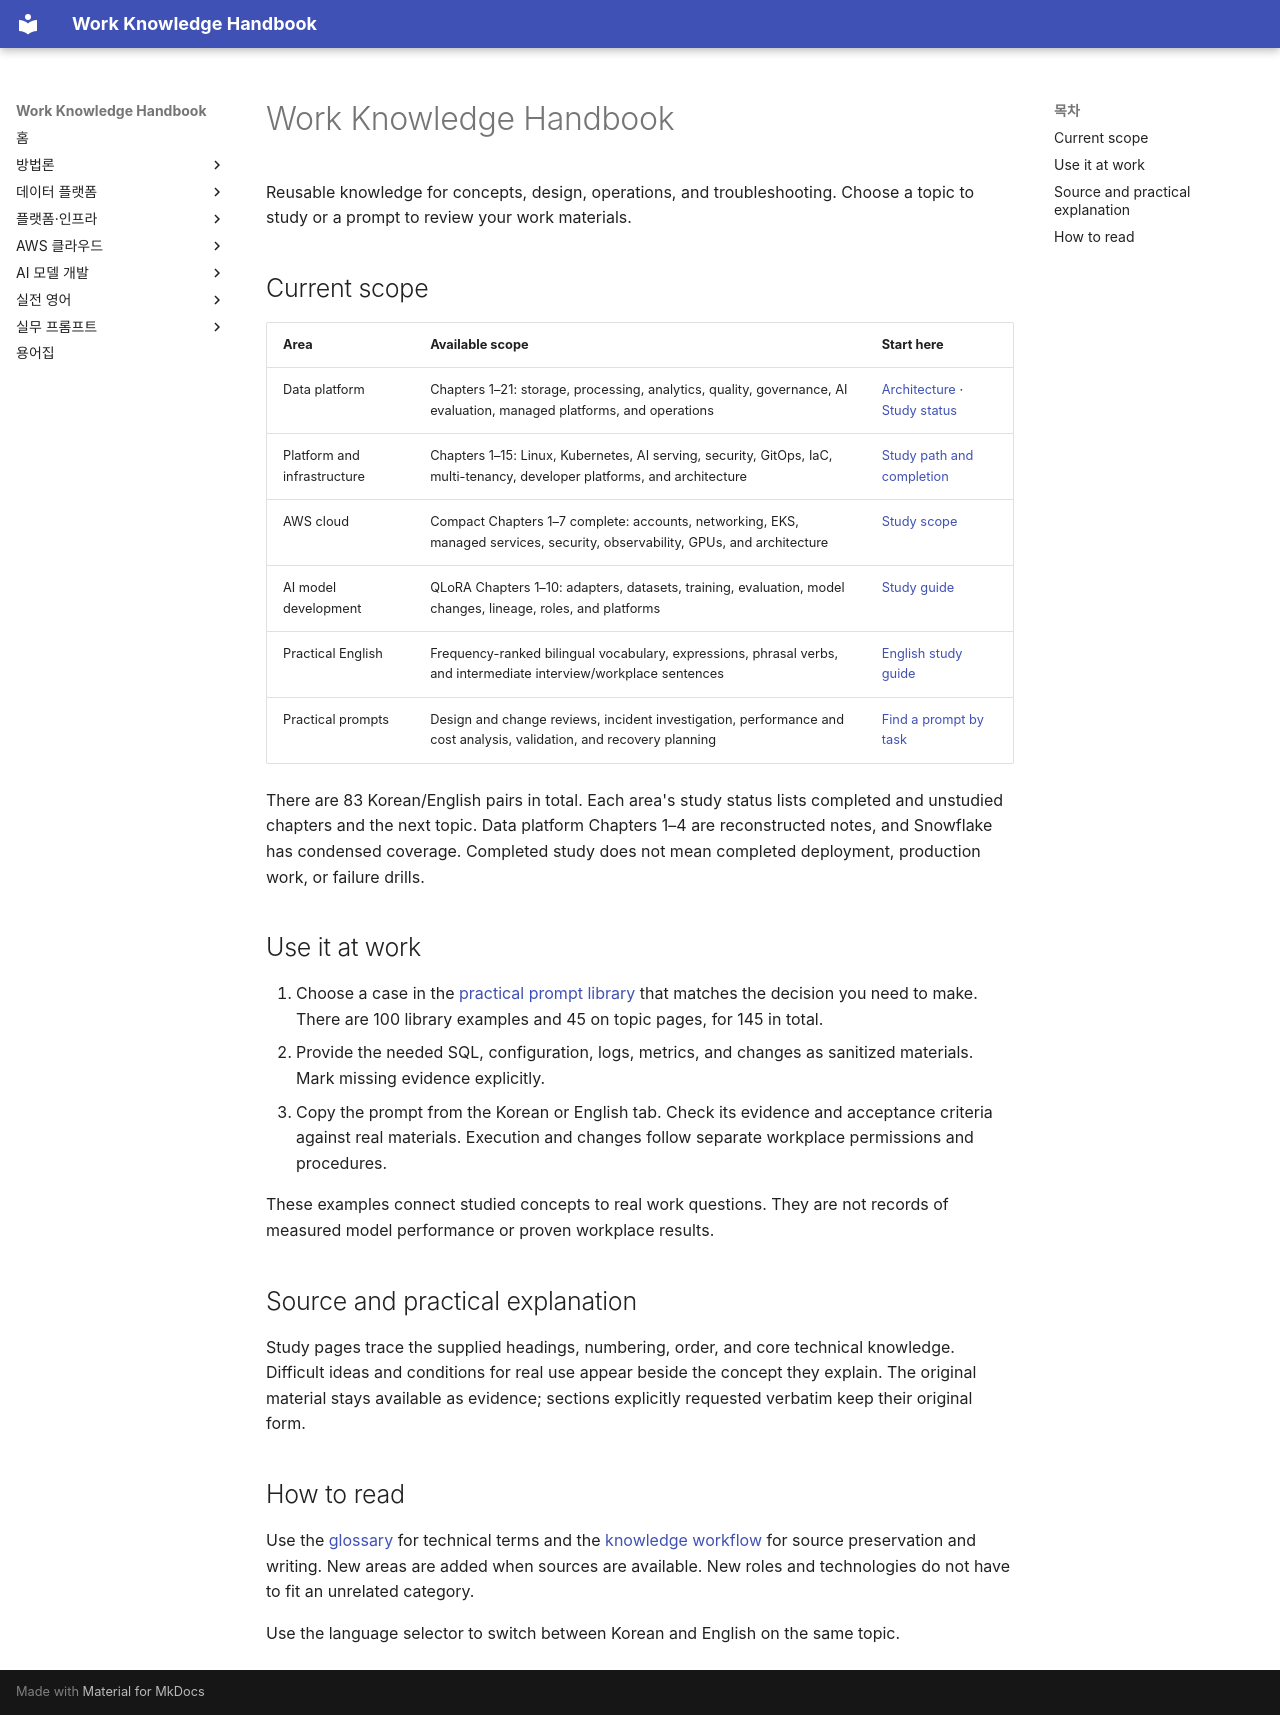

repository: nohdol97/work-handbook · page: en/index.html · generator: mkdocs

---
id: handbook-home
status: overview
last_updated: 2026-10-18
last_reviewed: 2026-10-18
knowledge_ids: []
---

# Work Knowledge Handbook

Reusable knowledge for concepts, design, operations, and troubleshooting. Choose a topic to study or a prompt to review your work materials.

## Current scope

| Area | Available scope | Start here |
|---|---|---|
| Data platform | Chapters 1–21: storage, processing, analytics, quality, governance, AI evaluation, managed platforms, and operations | [Architecture](data-platform/architecture.md) · [Study status](data-platform/curriculum.md) |
| Platform and infrastructure | Chapters 1–15: Linux, Kubernetes, AI serving, security, GitOps, IaC, multi-tenancy, developer platforms, and architecture | [Study path and completion](platform-infrastructure/index.md) |
| AWS cloud | Compact Chapters 1–7 complete: accounts, networking, EKS, managed services, security, observability, GPUs, and architecture | [Study scope](aws-cloud/index.md) |
| AI model development | QLoRA Chapters 1–10: adapters, datasets, training, evaluation, model changes, lineage, roles, and platforms | [Study guide](ai-model-development/index.md) |
| Practical English | Frequency-ranked bilingual vocabulary, expressions, phrasal verbs, and intermediate interview/workplace sentences | [English study guide](english-study/index.md) |
| Practical prompts | Design and change reviews, incident investigation, performance and cost analysis, validation, and recovery planning | [Find a prompt by task](prompts/index.md) |

There are 83 Korean/English pairs in total. Each area's study status lists completed and unstudied chapters and the next topic. Data platform Chapters 1–4 are reconstructed notes, and Snowflake has condensed coverage. Completed study does not mean completed deployment, production work, or failure drills.

## Use it at work

1. Choose a case in the [practical prompt library](prompts/index.md) that matches the decision you need to make. There are 100 library examples and 45 on topic pages, for 145 in total.
2. Provide the needed SQL, configuration, logs, metrics, and changes as sanitized materials. Mark missing evidence explicitly.
3. Copy the prompt from the Korean or English tab. Check its evidence and acceptance criteria against real materials. Execution and changes follow separate workplace permissions and procedures.

These examples connect studied concepts to real work questions. They are not records of measured model performance or proven workplace results.

## Source and practical explanation

Study pages trace the supplied headings, numbering, order, and core technical knowledge. Difficult ideas and conditions for real use appear beside the concept they explain. The original material stays available as evidence; sections explicitly requested verbatim keep their original form.

## How to read

Use the [glossary](glossary/index.md) for technical terms and the [knowledge workflow](methodologies/knowledge-workflow.md) for source preservation and writing. New areas are added when sources are available. New roles and technologies do not have to fit an unrelated category.

Use the language selector to switch between Korean and English on the same topic.
